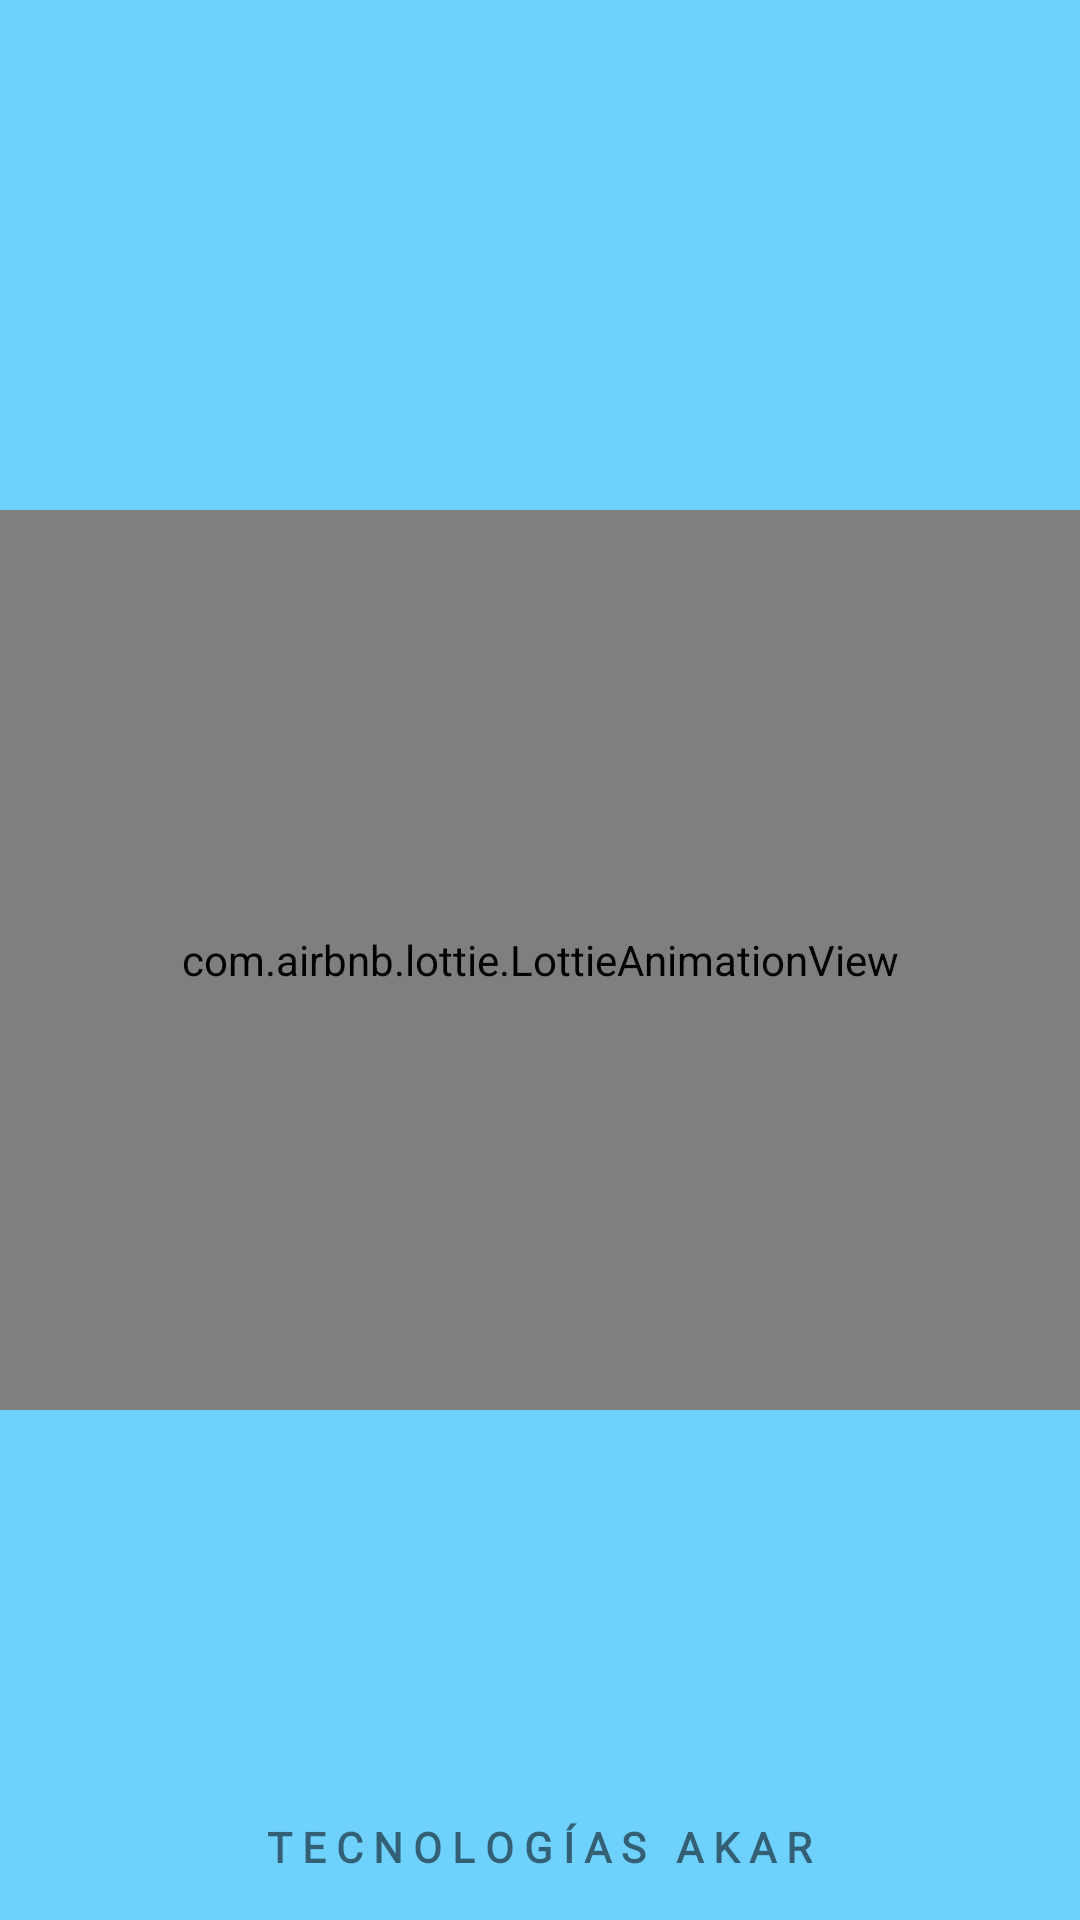

Produce the Android XML layout that renders to this screen, including the resource entries it uses.
<!-- AndroidManifest.xml: activity theme Theme.AppCompat.Light.NoActionBar -->
<!-- res/layout/activity_main.xml -->
<?xml version="1.0" encoding="utf-8"?>
<RelativeLayout
    xmlns:android="http://schemas.android.com/apk/res/android"
    xmlns:app="http://schemas.android.com/apk/res-auto"
    xmlns:tools="http://schemas.android.com/tools"
    android:layout_width="match_parent"
    android:layout_height="match_parent"
    android:background="#BF40C4FF"
    tools:context=".MainActivity">

    <ImageView
        android:id="@+id/imageView"
        android:layout_width="506dp"
        android:layout_height="366dp"
        android:layout_centerInParent="true"
        android:scaleType="fitCenter"
        app:srcCompat="@drawable/nubes" />



    <ImageView
        android:id="@+id/imageView2"
        android:layout_width="379dp"
        android:layout_height="275dp"
        android:scaleType="fitCenter"
        android:layout_centerHorizontal="true"
        app:srcCompat="@drawable/logo" />


    <com.airbnb.lottie.LottieAnimationView
        android:layout_width="match_parent"
        android:layout_height="300dp"
        android:layout_centerInParent="true"
        android:layout_marginTop="10dp"
        android:gravity="center"
        app:lottie_autoPlay="true"
        app:lottie_fileName="infinite.json"
        app:lottie_imageAssetsFolder="assets"
        app:lottie_loop="true" />


    <TextView
        android:id="@+id/textView2"
        android:layout_width="wrap_content"
        android:layout_height="wrap_content"
        android:layout_alignParentBottom="true"
        android:layout_centerHorizontal="true"
        android:fontFamily="@font/quicksand_light"
        android:padding="15dp"
        android:text="T E C N O L O G Í A S   A K A R"
        android:textSize="14sp"
        android:textStyle="bold" />

</RelativeLayout>
<!-- resources referenced by this layout -->
<resources>
  <!-- drawable logo: png bitmap (drawable, 86035 bytes) -->
  <!-- drawable nubes: png bitmap (drawable, 67842 bytes) -->
</resources>
